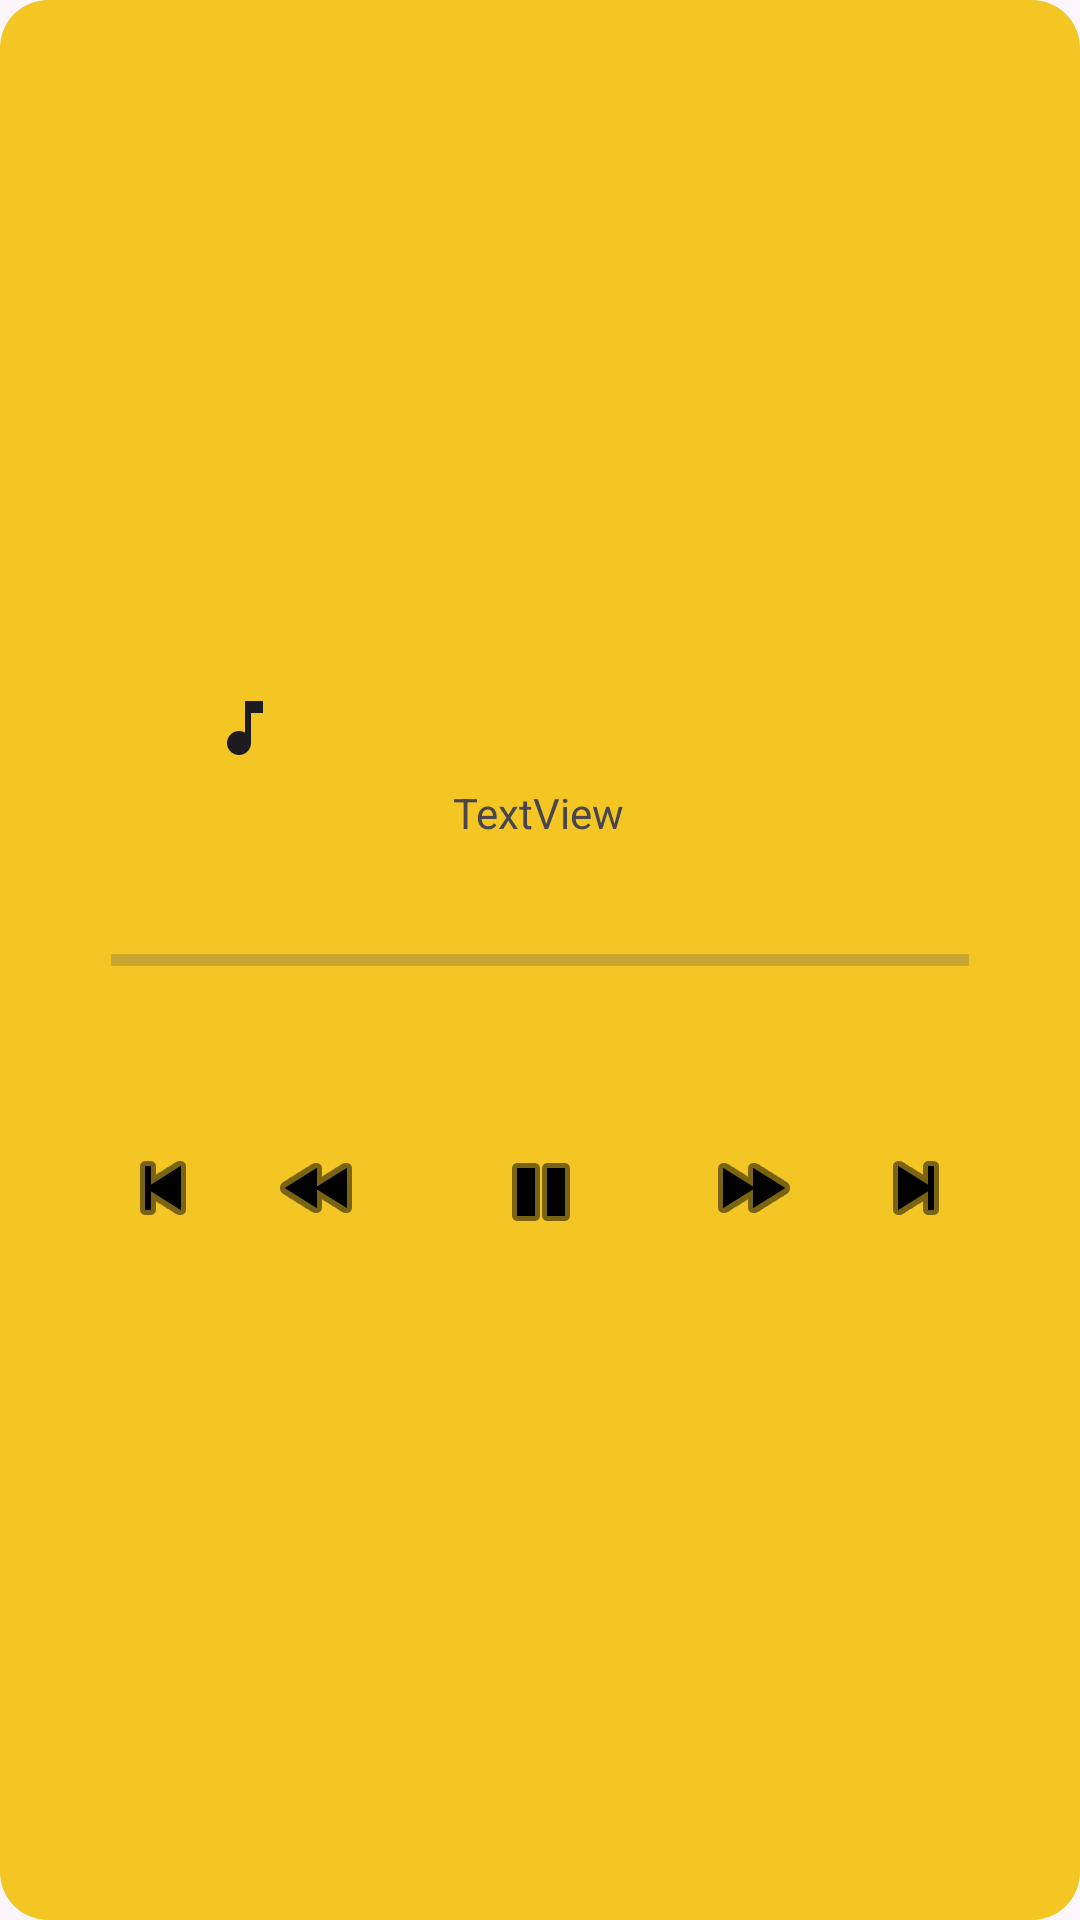

Android layout source for this screen:
<!-- AndroidManifest.xml: application theme Theme.MapaGrado -->
<!-- res/layout/fragment_reproductor.xml -->
<?xml version="1.0" encoding="utf-8"?>
<androidx.constraintlayout.widget.ConstraintLayout xmlns:android="http://schemas.android.com/apk/res/android"
    xmlns:app="http://schemas.android.com/apk/res-auto"
    xmlns:tools="http://schemas.android.com/tools"
    android:layout_width="match_parent"
    android:layout_height="match_parent"
    android:background="@drawable/bg_dialog_rounded_yellow"
    tools:context=".ReproductorFragment">

    <TextView
        android:id="@+id/textViewNombrePista"
        android:layout_width="wrap_content"
        android:layout_height="wrap_content"
        android:text="TextView"
        app:layout_constraintBottom_toTopOf="@+id/progressBar"
        app:layout_constraintEnd_toEndOf="parent"
        app:layout_constraintHorizontal_bias="0.498"
        app:layout_constraintStart_toStartOf="parent"
        app:layout_constraintTop_toTopOf="parent"
        app:layout_constraintVertical_bias="0.893" />

    <ImageButton
        android:id="@+id/imageButtonClose"
        android:layout_width="41dp"
        android:layout_height="44dp"
        android:background="@color/amarillo"
        android:src="@drawable/close"
        app:layout_constraintBottom_toTopOf="@+id/progressBar"
        app:layout_constraintEnd_toEndOf="parent"
        app:layout_constraintHorizontal_bias="0.485"
        app:layout_constraintStart_toEndOf="@+id/textViewNombrePista"
        app:layout_constraintTop_toTopOf="parent"
        app:layout_constraintVertical_bias="0.824" />

    <ImageButton
        android:id="@+id/imageButtonMusic"
        android:layout_width="41dp"
        android:layout_height="44dp"

        android:background="@color/amarillo"
        android:src="@drawable/music_note"
        app:layout_constraintBottom_toTopOf="@+id/progressBar"
        app:layout_constraintEnd_toStartOf="@+id/textViewNombrePista"
        app:layout_constraintHorizontal_bias="0.555"
        app:layout_constraintStart_toStartOf="parent"
        app:layout_constraintTop_toTopOf="parent"
        app:layout_constraintVertical_bias="0.824" />

    <ProgressBar
        android:id="@+id/progressBar"
        style="?android:attr/progressBarStyleHorizontal"
        android:layout_width="286dp"
        android:layout_height="17dp"
        app:layout_constraintBottom_toBottomOf="parent"
        app:layout_constraintEnd_toEndOf="parent"
        app:layout_constraintStart_toStartOf="parent"
        app:layout_constraintTop_toTopOf="parent" />

    <ImageButton
        android:id="@+id/imageButtonPause"
        android:layout_width="31dp"
        android:layout_height="36dp"
        android:background="@color/amarillo"
        android:src="@android:drawable/ic_media_pause"

        app:layout_constraintBottom_toBottomOf="parent"
        app:layout_constraintEnd_toEndOf="parent"
        app:layout_constraintStart_toStartOf="parent"
        app:layout_constraintTop_toBottomOf="@+id/progressBar"
        app:layout_constraintVertical_bias="0.184"
        app:tint="@color/black" />

    <ImageButton
        android:id="@+id/imageButtonRewind"
        android:layout_width="wrap_content"
        android:layout_height="wrap_content"
        android:background="@color/amarillo"
        android:src="@android:drawable/ic_media_rew"
        app:layout_constraintBottom_toBottomOf="parent"
        app:layout_constraintEnd_toStartOf="@+id/imageButtonPause"
        app:layout_constraintHorizontal_bias="0.677"
        app:layout_constraintStart_toStartOf="parent"
        app:layout_constraintTop_toBottomOf="@+id/progressBar"
        app:layout_constraintVertical_bias="0.184"
        app:tint="@color/black" />

    <ImageButton
        android:id="@+id/imageButtonForward"
        android:layout_width="wrap_content"
        android:layout_height="wrap_content"
        android:background="@color/amarillo"
        android:src="@android:drawable/ic_media_ff"
        app:layout_constraintBottom_toBottomOf="parent"
        app:layout_constraintEnd_toEndOf="parent"
        app:layout_constraintHorizontal_bias="0.297"
        app:layout_constraintStart_toEndOf="@+id/imageButtonPause"
        app:layout_constraintTop_toBottomOf="@+id/progressBar"
        app:layout_constraintVertical_bias="0.184"
        app:tint="@color/black" />

    <ImageButton
        android:id="@+id/imageButtonPrevious"
        android:layout_width="wrap_content"
        android:layout_height="wrap_content"
        android:background="@color/amarillo"
        android:src="@android:drawable/ic_media_previous"
        app:layout_constraintBottom_toBottomOf="parent"

        app:layout_constraintEnd_toStartOf="@+id/imageButtonRewind"
        app:layout_constraintHorizontal_bias="0.666"
        app:layout_constraintStart_toStartOf="parent"
        app:layout_constraintTop_toBottomOf="@+id/progressBar"
        app:layout_constraintVertical_bias="0.184"
        app:tint="@color/black" />

    <ImageButton
        android:id="@+id/imageButtonNext"
        android:layout_width="wrap_content"
        android:layout_height="wrap_content"
        android:background="@color/amarillo"
        android:src="@android:drawable/ic_media_next"
        app:layout_constraintBottom_toBottomOf="parent"
        app:layout_constraintEnd_toEndOf="parent"
        app:layout_constraintHorizontal_bias="0.367"
        app:layout_constraintStart_toEndOf="@+id/imageButtonForward"
        app:layout_constraintTop_toBottomOf="@+id/progressBar"
        app:layout_constraintVertical_bias="0.184"
        app:tint="@color/black" />


</androidx.constraintlayout.widget.ConstraintLayout>
<!-- resources referenced by this layout -->
<resources>
  <color name="amarillo">#F3C623</color>
  <color name="black">#FF000000</color>
  <!-- drawable bg_dialog_rounded_yellow (drawable) -->
  <?xml version="1.0" encoding="utf-8"?>
  <shape xmlns:android="http://schemas.android.com/apk/res/android"
      android:shape="rectangle">
  
      
      <solid android:color="@color/amarillo" />
  
      
      <corners android:radius="16dp" />
  </shape>
  <!-- drawable music_note (drawable) -->
  <vector xmlns:android="http://schemas.android.com/apk/res/android"
      android:width="24dp"
      android:height="24dp"
      android:viewportWidth="24"
      android:viewportHeight="24">
    <path
        android:pathData="M10,21C8.9,21 7.958,20.608 7.175,19.825C6.392,19.042 6,18.1 6,17C6,15.9 6.392,14.958 7.175,14.175C7.958,13.392 8.9,13 10,13C10.383,13 10.733,13.05 11.05,13.15C11.383,13.233 11.7,13.367 12,13.55V3H18V7H14V17C14,18.1 13.608,19.042 12.825,19.825C12.042,20.608 11.1,21 10,21Z"
        android:fillColor="#1D1B20"/>
  </vector>
  <style name="Theme.MapaGrado" parent="Base.Theme.MapaGrado" />
  <style name="Base.Theme.MapaGrado" parent="Theme.Material3.DayNight.NoActionBar">
          
          
      </style>
</resources>
